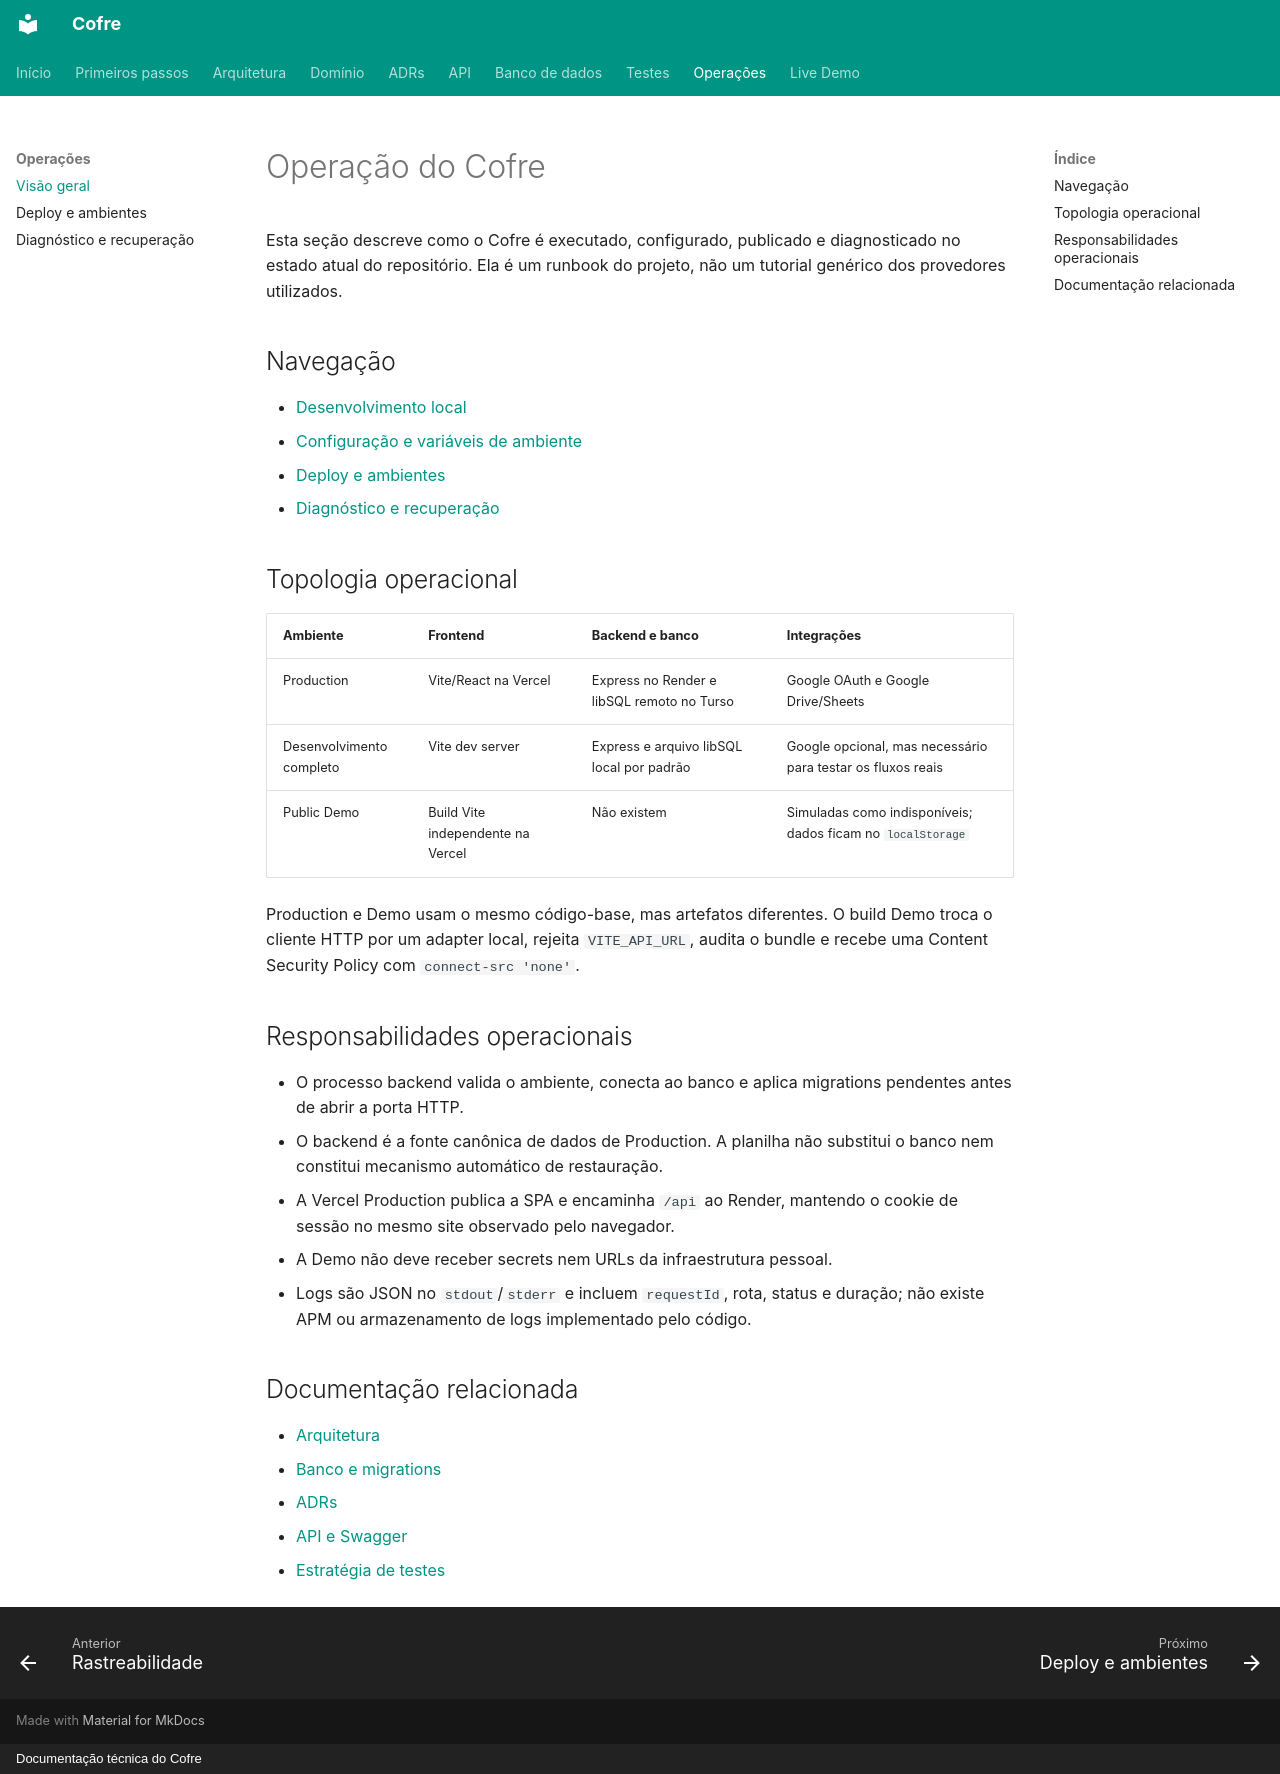

repository: felipeft/cofre · page: operations/index.html · generator: mkdocs · copyright: Documentação técnica do Cofre

# Operação do Cofre

Esta seção descreve como o Cofre é executado, configurado, publicado e
diagnosticado no estado atual do repositório. Ela é um runbook do projeto, não um
tutorial genérico dos provedores utilizados.

## Navegação

- [Desenvolvimento local](local-development.md)
- [Configuração e variáveis de ambiente](configuration.md)
- [Deploy e ambientes](deployment.md)
- [Diagnóstico e recuperação](runbook.md)

## Topologia operacional

| Ambiente | Frontend | Backend e banco | Integrações |
| --- | --- | --- | --- |
| Production | Vite/React na Vercel | Express no Render e libSQL remoto no Turso | Google OAuth e Google Drive/Sheets |
| Desenvolvimento completo | Vite dev server | Express e arquivo libSQL local por padrão | Google opcional, mas necessário para testar os fluxos reais |
| Public Demo | Build Vite independente na Vercel | Não existem | Simuladas como indisponíveis; dados ficam no `localStorage` |

Production e Demo usam o mesmo código-base, mas artefatos diferentes. O build
Demo troca o cliente HTTP por um adapter local, rejeita `VITE_API_URL`, audita o
bundle e recebe uma Content Security Policy com `connect-src 'none'`.

## Responsabilidades operacionais

- O processo backend valida o ambiente, conecta ao banco e aplica migrations
  pendentes antes de abrir a porta HTTP.
- O backend é a fonte canônica de dados de Production. A planilha não substitui
  o banco nem constitui mecanismo automático de restauração.
- A Vercel Production publica a SPA e encaminha `/api` ao Render, mantendo o
  cookie de sessão no mesmo site observado pelo navegador.
- A Demo não deve receber secrets nem URLs da infraestrutura pessoal.
- Logs são JSON no `stdout`/`stderr` e incluem `requestId`, rota, status e duração;
  não existe APM ou armazenamento de logs implementado pelo código.

## Documentação relacionada

- [Arquitetura](../architecture/index.md)
- [Banco e migrations](../database/index.md)
- [ADRs](../decisions/index.md)
- [API e Swagger](../api/index.md)
- [Estratégia de testes](../testing/index.md)
